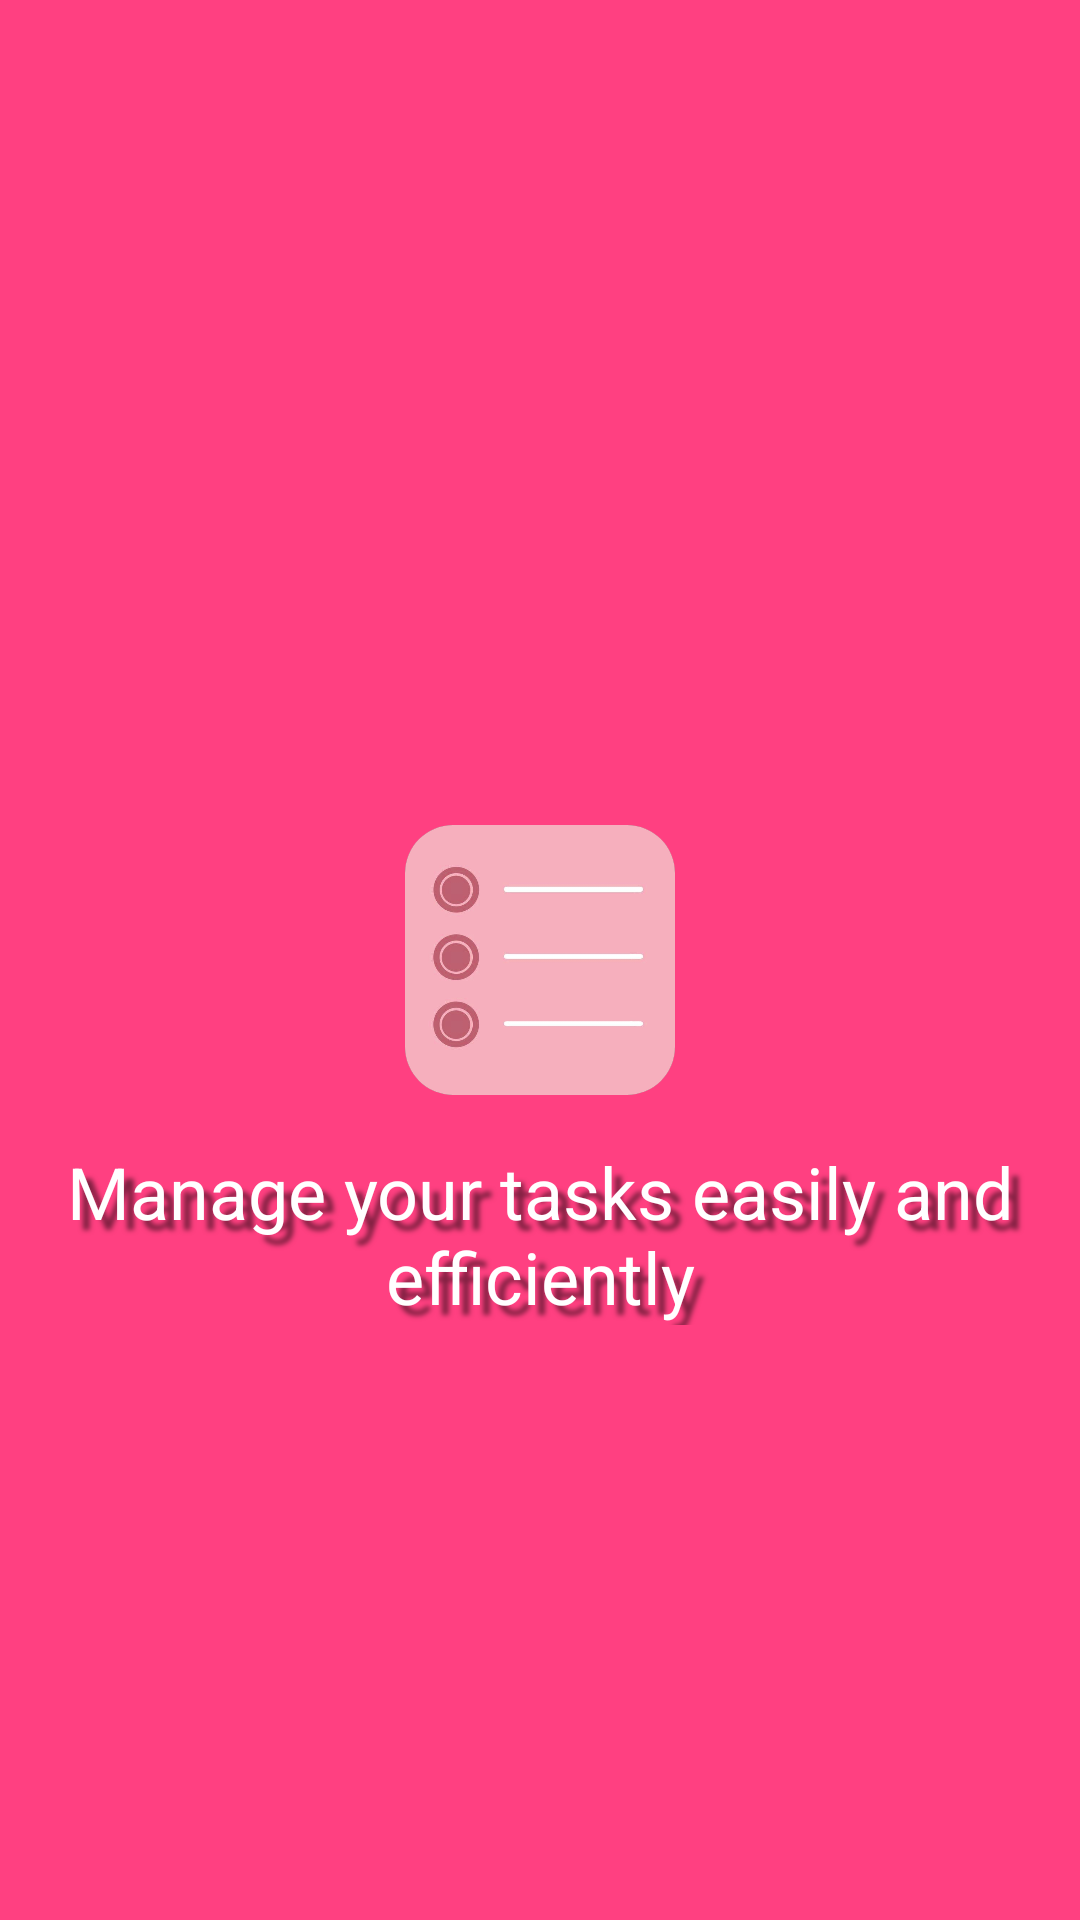

Reconstruct the res/layout file that produces this screen, plus the resources it refers to.
<!-- AndroidManifest.xml: application theme Theme.TrackList -->
<!-- res/layout/fragment_splash.xml -->
<?xml version="1.0" encoding="utf-8"?>
<androidx.constraintlayout.widget.ConstraintLayout
    xmlns:android="http://schemas.android.com/apk/res/android"
    xmlns:app="http://schemas.android.com/apk/res-auto"
    xmlns:tools="http://schemas.android.com/tools"
    android:layout_width="match_parent"
    android:layout_height="match_parent"
    android:background="@color/primary">

    <androidx.cardview.widget.CardView
        android:id="@+id/logoCardView"
        android:layout_width="90dp"
        android:layout_height="90dp"
        app:cardCornerRadius="16dp"
        app:cardElevation="0dp"
        app:layout_constraintBottom_toBottomOf="parent"
        app:layout_constraintEnd_toEndOf="parent"
        app:layout_constraintStart_toStartOf="parent"
        app:layout_constraintTop_toTopOf="parent">

        <ImageView
            android:id="@+id/splashLogo"
            android:layout_width="match_parent"
            android:layout_height="match_parent"
            android:src="@drawable/ic_launcher"
            android:scaleType="centerCrop" />

    </androidx.cardview.widget.CardView>

    <TextView
        android:id="@+id/appNameTextView"
        android:layout_width="wrap_content"
        android:layout_height="wrap_content"
        android:text="Manage your tasks easily and efficiently"
        android:textSize="24sp"
        android:textColor="@color/on_primary"
        android:textAlignment="center"
        android:shadowColor="#80000000"
        android:shadowDx="10"
        android:shadowDy="10"
        android:shadowRadius="4"
        android:layout_marginTop="16dp"
        android:layout_marginStart="32dp"
        android:layout_marginEnd="32dp"
        app:layout_constraintTop_toBottomOf="@id/logoCardView"
        app:layout_constraintStart_toStartOf="parent"
        app:layout_constraintEnd_toEndOf="parent" />

</androidx.constraintlayout.widget.ConstraintLayout>
<!-- resources referenced by this layout -->
<resources>
  <color name="on_primary">#FFFFFF</color>
  <color name="primary">#FF4081</color>
  <!-- drawable ic_launcher: jpg bitmap (drawable, 13788 bytes) -->
  <style name="Theme.TrackList" parent="Theme.MaterialComponents.DayNight.NoActionBar">
          <item name="colorPrimary">@color/primary</item>
          <item name="colorPrimaryVariant">@color/primary_dark</item>
          <item name="colorOnPrimary">@color/on_primary</item>
          <item name="colorSecondary">@color/accent</item>
          <item name="colorSecondaryVariant">@color/accent</item>
          <item name="colorOnSecondary">@color/on_primary</item>
          <item name="android:colorBackground">@color/background</item>
          <item name="colorOnBackground">@color/on_background</item>
          <item name="colorSurface">@color/surface</item>
          <item name="colorOnSurface">@color/on_surface</item>
          <item name="colorError">@color/error</item>
          <item name="android:statusBarColor">?attr/colorPrimaryVariant</item>
      </style>
  <color name="primary_dark">#C60055</color>
  <color name="accent">#FF80AB</color>
  <color name="background">#FFFFFF</color>
  <color name="on_background">#000000</color>
  <color name="surface">#FFFFFF</color>
  <color name="on_surface">#000000</color>
  <color name="error">#F44336</color>
</resources>
